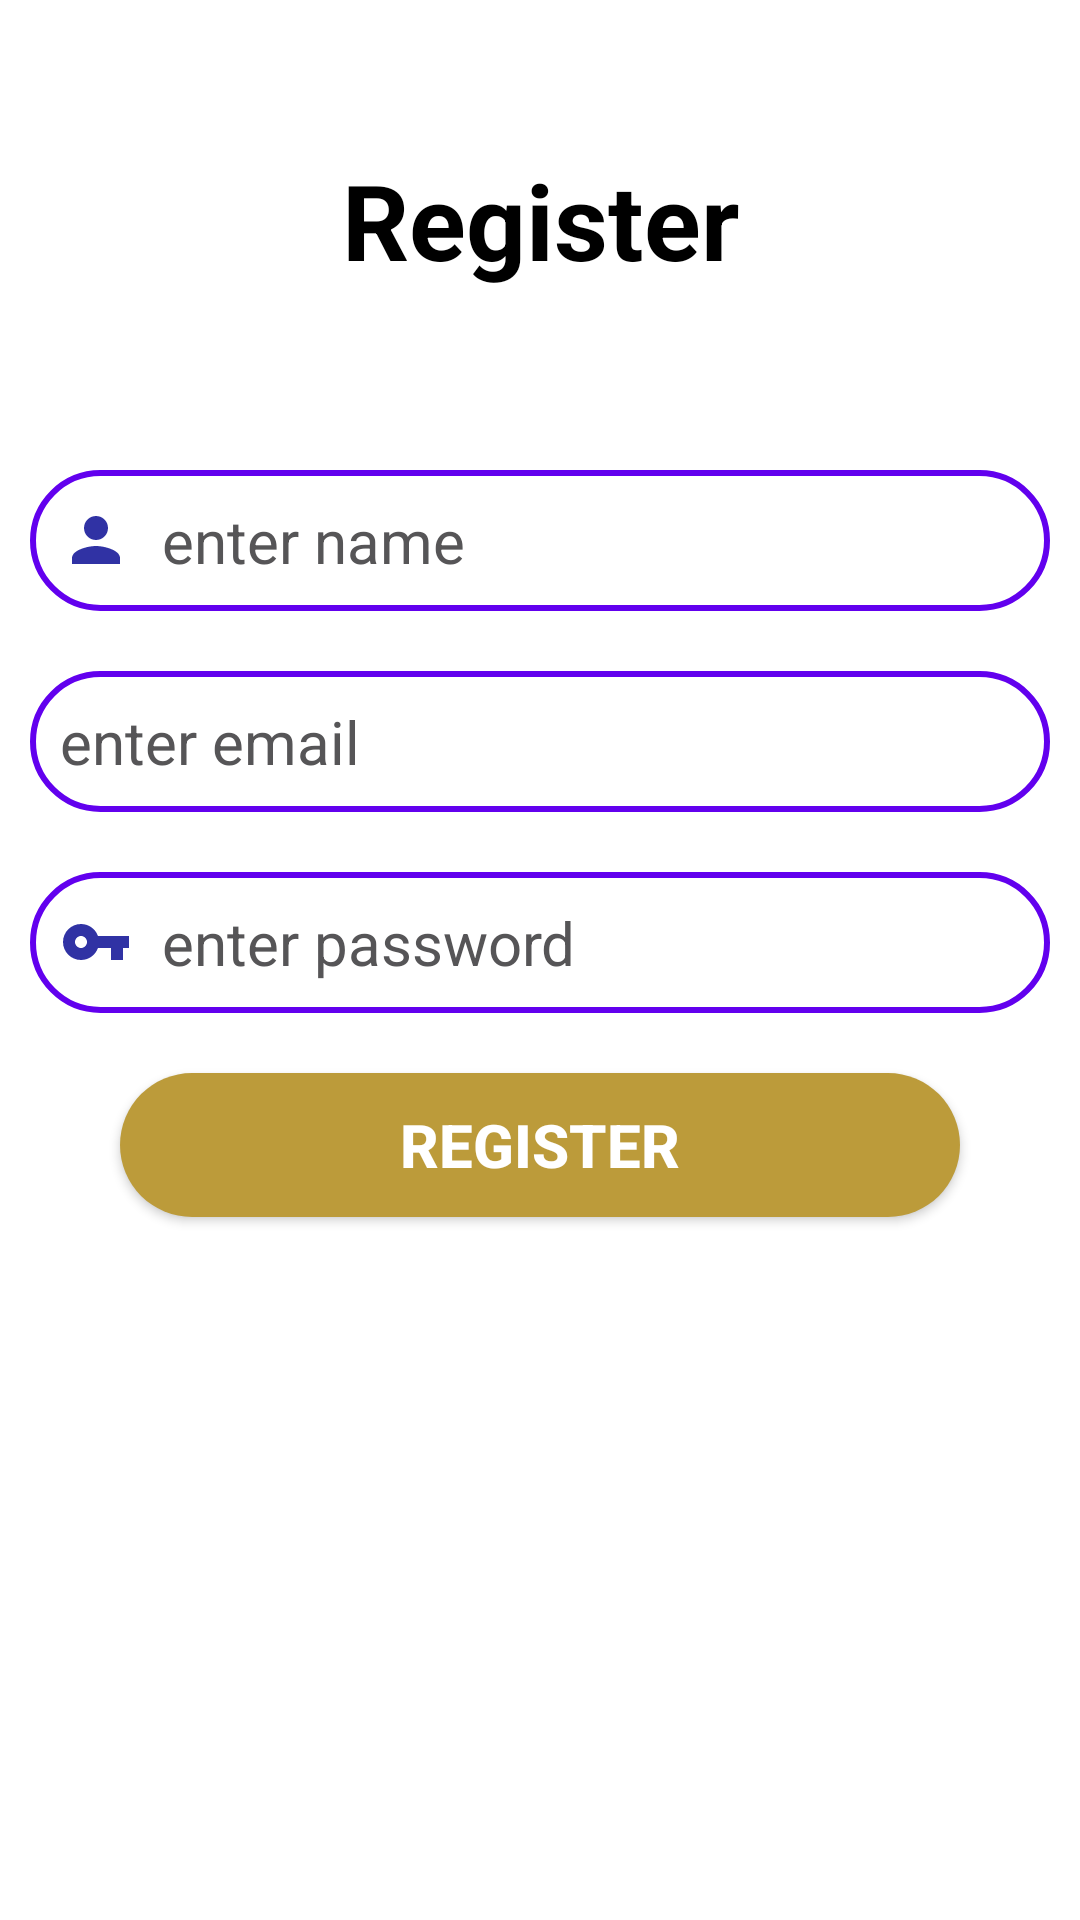

This screen was rendered from an Android layout file. Write that file and the resources it references.
<!-- AndroidManifest.xml: application theme AppTheme -->
<!-- res/layout/activity_register.xml -->
<LinearLayout xmlns:android="http://schemas.android.com/apk/res/android"
    android:layout_width="match_parent"
    android:layout_height="match_parent"
    android:background="@color/colorPrimaryLight"
    android:orientation="vertical">

    <TextView
        style="@style/textTitleStyle2"
        android:layout_width="match_parent"
        android:layout_margin="30dp"
        android:padding="20dp"
        android:text="Register"
        android:textAlignment="center" />


    <EditText
        android:id="@+id/edit_text_name_Register"
        style="@style/textSubStyle1"
        android:layout_width="match_parent"
        android:background="@drawable/textbox_background"
        android:drawableStart="@drawable/ic_person_black_24dp"
        android:hint="enter name" />

    <EditText
        android:id="@+id/edit_text_email_Register"
        style="@style/textSubStyle1"
        android:layout_width="match_parent"
        android:background="@drawable/textbox_background"
        android:drawableStart="@drawable/ic_mail_outline_black_24dp"
        android:hint="enter email" />

    <EditText
        android:id="@+id/edit_text_password_Register"
        style="@style/textSubStyle1"
        android:layout_width="match_parent"
        android:background="@drawable/textbox_background"
        android:drawableStart="@drawable/ic_vpn_key_black_24dp"
        android:hint="enter password"
        android:inputType="textPassword" />

    <Button
        android:id="@+id/button_register_Register"
        style="@style/buttonStyle2"
        android:layout_width="match_parent"
        android:layout_marginLeft="40dp"
        android:layout_marginTop="10dp"
        android:layout_marginRight="40dp"
        android:background="@drawable/button_background"
        android:text="register" />


</LinearLayout>
<!-- resources referenced by this layout -->
<resources>
  <color name="colorPrimaryLight">#FFFFFF</color>
  <!-- drawable button_background (drawable) -->
  <?xml version="1.0" encoding="utf-8"?>
  <shape xmlns:android="http://schemas.android.com/apk/res/android" android:shape="rectangle">
  
      <corners android:radius="60dp"/>
  <gradient
      android:startColor="@color/colorButton"
      android:centerColor="@color/colorButton"
      android:endColor="@color/colorButton" />
  
  </shape>
  <!-- drawable ic_person_black_24dp (drawable) -->
  <vector android:height="24dp" android:tint="#3032A4"
      android:viewportHeight="24.0" android:viewportWidth="24.0"
      android:width="24dp" xmlns:android="http://schemas.android.com/apk/res/android">
      <path android:fillColor="#FF000000" android:pathData="M12,12c2.21,0 4,-1.79 4,-4s-1.79,-4 -4,-4 -4,1.79 -4,4 1.79,4 4,4zM12,14c-2.67,0 -8,1.34 -8,4v2h16v-2c0,-2.66 -5.33,-4 -8,-4z"/>
  </vector>
  <!-- drawable ic_vpn_key_black_24dp (drawable) -->
  <vector android:height="24dp" android:tint="#3032A4"
      android:viewportHeight="24.0" android:viewportWidth="24.0"
      android:width="24dp" xmlns:android="http://schemas.android.com/apk/res/android">
      <path android:fillColor="#FF000000" android:pathData="M12.65,10C11.83,7.67 9.61,6 7,6c-3.31,0 -6,2.69 -6,6s2.69,6 6,6c2.61,0 4.83,-1.67 5.65,-4H17v4h4v-4h2v-4H12.65zM7,14c-1.1,0 -2,-0.9 -2,-2s0.9,-2 2,-2 2,0.9 2,2 -0.9,2 -2,2z"/>
  </vector>
  <!-- drawable textbox_background (drawable) -->
  <?xml version="1.0" encoding="utf-8"?>
  <shape xmlns:android="http://schemas.android.com/apk/res/android"
      android:shape="rectangle">
      <corners android:radius="60dp" />
      <stroke android:width="2dp" android:color="@color/design_default_color_primary"
          />
      <solid android:color="@color/colorPrimaryLight"/>
  
  
  
  </shape>
  <style name="buttonStyle2">
          <item name="android:textSize">20dp</item>
          <item name="android:padding">10dp</item>
          <item name="background">@drawable/button_background</item>
          <item name="android:layout_width">wrap_content</item>
          <item name="android:layout_height">wrap_content</item>
          <item name="android:textStyle">bold</item>
          <item name="android:drawablePadding">10dp</item>
          <item name="android:textColor">@color/tbButton</item>
      </style>
  <style name="textSubStyle1">
          <item name="android:layout_width">wrap_content</item>
          <item name="android:layout_height">wrap_content</item>
          <item name="android:padding">10dp</item>
          <item name="android:textColor">@color/tbText</item>
          <item name="android:textColorHint">@color/tbHint</item>
          <item name="android:textSize">20dp</item>
          <item name="android:drawablePadding">10dp</item>
          <item name="android:layout_margin">10dp</item>
      </style>
  <style name="textTitleStyle2">
          <item name="android:layout_width">wrap_content</item>
          <item name="android:layout_height">wrap_content</item>
          <item name="android:padding">15dp</item>
          <item name="android:textColor">@color/tbText</item>
          <item name="android:textColorHint">@color/tbHint</item>
          <item name="android:textSize">35dp</item>
          <item name="android:textStyle">bold</item>
      </style>
  <style name="AppTheme" parent="Theme.AppCompat.Light.NoActionBar">
          
          <item name="colorPrimary">@color/colorPrimary</item>
          <item name="colorPrimaryDark">@color/colorPrimaryDark</item>
          <item name="colorAccent">@color/colorAccent</item>
  
      </style>
  <color name="colorButton">#BC9B3A</color>
  <color name="tbButton">#FFF</color>
  <color name="tbText">#000000</color>
  <color name="tbHint">#565557</color>
  <color name="colorPrimary">#BC9B3A</color>
  <color name="colorPrimaryDark">#FFC107</color>
  <color name="colorAccent">#3464E8</color>
</resources>
